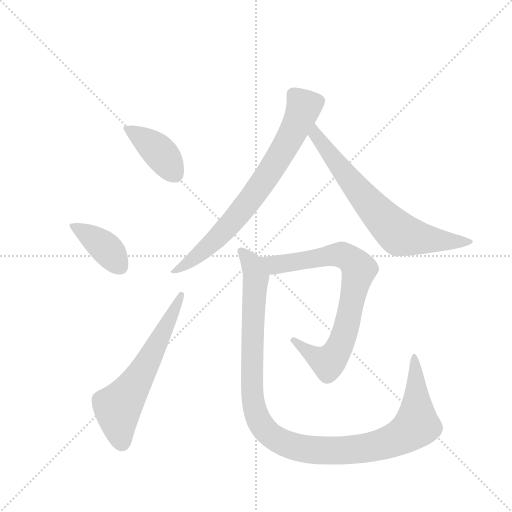
t = 0.00 s
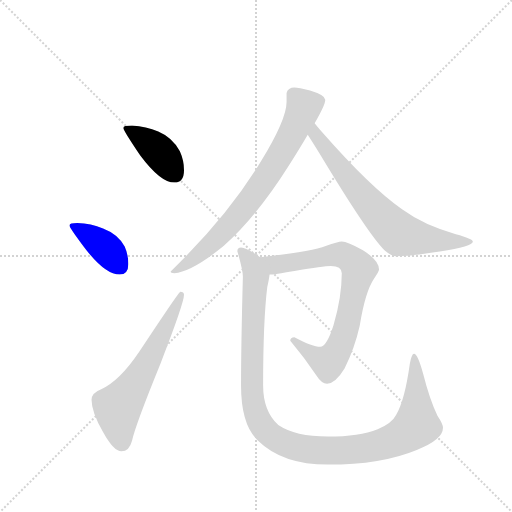
t = 1.14 s
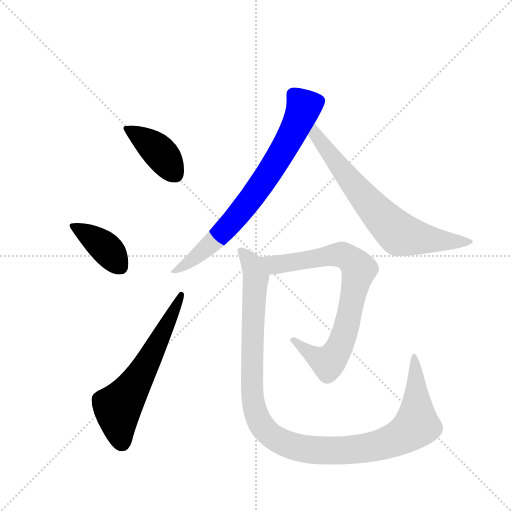
t = 2.27 s
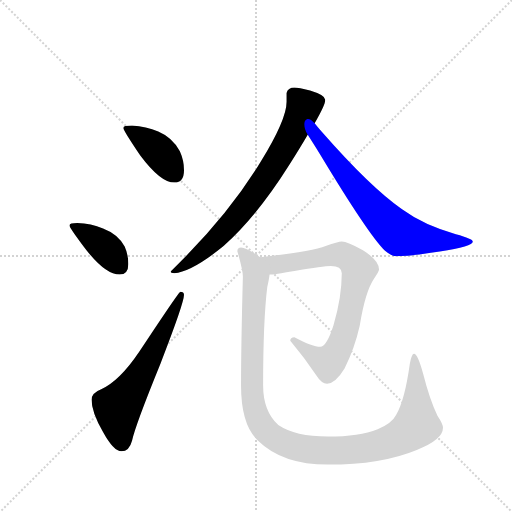
t = 3.41 s
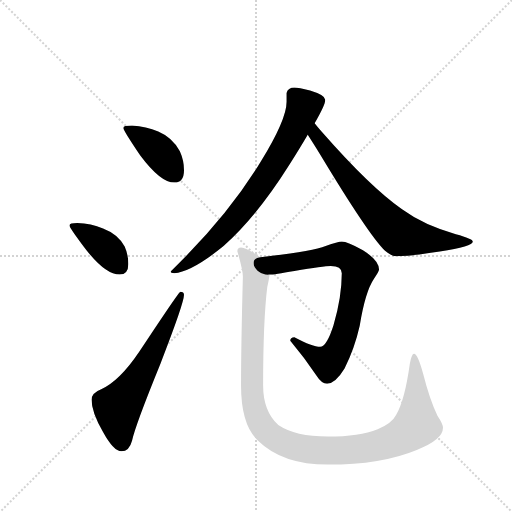
t = 4.54 s
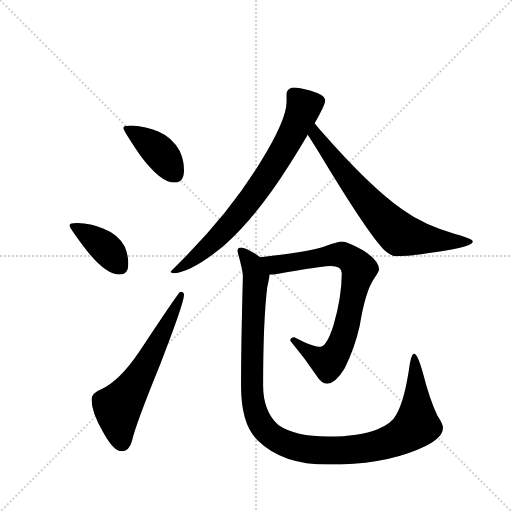
t = 5.68 s

The animated SVG that drew these frames (rendered in a browser with its animation timeline set to each time). Animation: 7 CSS @keyframes rules; one cycle of 5.68 s.

<svg version="1.1" viewBox="0 0 1024 1024" xmlns="http://www.w3.org/2000/svg">
  <g stroke="lightgray" stroke-dasharray="1,1" stroke-width="1" transform="scale(4, 4)">
    <line x1="0" y1="0" x2="256" y2="256"></line>
    <line x1="256" y1="0" x2="0" y2="256"></line>
    <line x1="128" y1="0" x2="128" y2="256"></line>
    <line x1="0" y1="128" x2="256" y2="128"></line>
  </g>
  <g transform="scale(0.92, -0.92) translate(60, -900)">
    <style type="text/css">
      
        @keyframes keyframes0 {
          from {
            stroke: blue;
            stroke-dashoffset: 406;
            stroke-width: 128;
          }
          57% {
            animation-timing-function: step-end;
            stroke: blue;
            stroke-dashoffset: 0;
            stroke-width: 128;
          }
          to {
            stroke: black;
            stroke-width: 1024;
          }
        }
        #make-me-a-hanzi-animation-0 {
          animation: keyframes0 0.5804036458333334s both;
          animation-delay: 0s;
          animation-timing-function: linear;
        }
      
        @keyframes keyframes1 {
          from {
            stroke: blue;
            stroke-dashoffset: 395;
            stroke-width: 128;
          }
          56% {
            animation-timing-function: step-end;
            stroke: blue;
            stroke-dashoffset: 0;
            stroke-width: 128;
          }
          to {
            stroke: black;
            stroke-width: 1024;
          }
        }
        #make-me-a-hanzi-animation-1 {
          animation: keyframes1 0.5714518229166666s both;
          animation-delay: 0.5804036458333334s;
          animation-timing-function: linear;
        }
      
        @keyframes keyframes2 {
          from {
            stroke: blue;
            stroke-dashoffset: 616;
            stroke-width: 128;
          }
          67% {
            animation-timing-function: step-end;
            stroke: blue;
            stroke-dashoffset: 0;
            stroke-width: 128;
          }
          to {
            stroke: black;
            stroke-width: 1024;
          }
        }
        #make-me-a-hanzi-animation-2 {
          animation: keyframes2 0.7513020833333334s both;
          animation-delay: 1.15185546875s;
          animation-timing-function: linear;
        }
      
        @keyframes keyframes3 {
          from {
            stroke: blue;
            stroke-dashoffset: 758;
            stroke-width: 128;
          }
          71% {
            animation-timing-function: step-end;
            stroke: blue;
            stroke-dashoffset: 0;
            stroke-width: 128;
          }
          to {
            stroke: black;
            stroke-width: 1024;
          }
        }
        #make-me-a-hanzi-animation-3 {
          animation: keyframes3 0.8668619791666666s both;
          animation-delay: 1.9031575520833335s;
          animation-timing-function: linear;
        }
      
        @keyframes keyframes4 {
          from {
            stroke: blue;
            stroke-dashoffset: 712;
            stroke-width: 128;
          }
          70% {
            animation-timing-function: step-end;
            stroke: blue;
            stroke-dashoffset: 0;
            stroke-width: 128;
          }
          to {
            stroke: black;
            stroke-width: 1024;
          }
        }
        #make-me-a-hanzi-animation-4 {
          animation: keyframes4 0.8294270833333334s both;
          animation-delay: 2.77001953125s;
          animation-timing-function: linear;
        }
      
        @keyframes keyframes5 {
          from {
            stroke: blue;
            stroke-dashoffset: 780;
            stroke-width: 128;
          }
          72% {
            animation-timing-function: step-end;
            stroke: blue;
            stroke-dashoffset: 0;
            stroke-width: 128;
          }
          to {
            stroke: black;
            stroke-width: 1024;
          }
        }
        #make-me-a-hanzi-animation-5 {
          animation: keyframes5 0.884765625s both;
          animation-delay: 3.5994466145833335s;
          animation-timing-function: linear;
        }
      
        @keyframes keyframes6 {
          from {
            stroke: blue;
            stroke-dashoffset: 1161;
            stroke-width: 128;
          }
          79% {
            animation-timing-function: step-end;
            stroke: blue;
            stroke-dashoffset: 0;
            stroke-width: 128;
          }
          to {
            stroke: black;
            stroke-width: 1024;
          }
        }
        #make-me-a-hanzi-animation-6 {
          animation: keyframes6 1.19482421875s both;
          animation-delay: 4.484212239583334s;
          animation-timing-function: linear;
        }
      
    </style>
    
      <path d="M 227 627 Q 208 627 208 622 Q 208 617 245 562 Q 289 503 319 503 Q 340 503 340 530 Q 340 551 331 571 Q 315 601 284 614 Q 258 625 227 627 Z" fill="lightgray"></path>
    
      <path d="M 108 415 Q 91 415 91 410 Q 91 405 128 356 Q 170 303 200 303 Q 219 303 219 326 Q 219 346 211 364 Q 196 391 164 403 Q 138 414 108 415 Z" fill="lightgray"></path>
    
      <path d="M 332 266 Q 329 266 243 136 Q 200 72 160 54 Q 139 46 139 31 Q 139 4 164 -39 Q 187 -81 204 -81 Q 221 -81 227 -58 Q 234 -25 289 110 Q 340 241 340 259 Q 340 266 332 266 Z" fill="lightgray"></path>
    
      <path d="M 580 710 Q 566 710 563 698 L 563 679 Q 563 640 507 549 Q 435 430 311 310 Q 311 307 319 306 Q 357 309 426 365 Q 498 429 568 540 Q 592 578 609 607 L 624 632 Q 647 672 647 682 L 647 683 Q 647 693 614 703 Q 589 710 580 710 Z" fill="lightgray"></path>
    
      <path d="M 609 607 Q 618 593 635 566 Q 741 390 777 355 Q 792 343 800 343 Q 834 343 896 353 Q 968 364 968 375 Q 968 381 931 391 Q 862 410 814 445 Q 745 493 639 614 Q 631 623 624 632 C 605 655 593 632 609 607 Z" fill="lightgray"></path>
    
      <path d="M 683 375 Q 675 375 648 365 Q 618 353 506 341 C 476 338 496 300 526 303 L 527 303 Q 535 303 580 311 Q 644 322 659 322 Q 683 322 683 306 Q 683 254 665 193 Q 650 146 636 146 Q 620 146 580 167 Q 571 167 571 159 Q 603 121 629 82 Q 639 66 651 66 Q 669 66 689 99 Q 711 143 722 192 Q 734 266 753 294 Q 764 310 764 314 Q 764 334 729 356 Q 695 375 683 375 Z" fill="lightgray"></path>
    
      <path d="M 506 341 Q 505 341 504 342 Q 475 362 464 362 Q 456 362 456 354 Q 468 312 468 299 Q 464 148 464 62 Q 464 -24 501 -58 Q 554 -110 653 -110 Q 769 -110 846 -78 Q 903 -56 903 -30 Q 903 -22 891 -4 Q 874 32 860 87 Q 848 131 840 131 Q 835 131 831 110 Q 820 30 801 -2 Q 792 -20 761 -33 Q 721 -49 653 -49 Q 582 -49 545 -24 Q 512 6 512 62 Q 512 202 521 276 Q 525 293 526 303 C 530 326 530 326 506 341 Z" fill="lightgray"></path>
    
    
      <clipPath id="make-me-a-hanzi-clip-0">
        <path d="M 227 627 Q 208 627 208 622 Q 208 617 245 562 Q 289 503 319 503 Q 340 503 340 530 Q 340 551 331 571 Q 315 601 284 614 Q 258 625 227 627 Z"></path>
      </clipPath>
      <path clip-path="url(#make-me-a-hanzi-clip-0)" d="M 212 621 L 283 573 L 321 521" fill="none" id="make-me-a-hanzi-animation-0" stroke-dasharray="278 556" stroke-linecap="round"></path>
    
      <clipPath id="make-me-a-hanzi-clip-1">
        <path d="M 108 415 Q 91 415 91 410 Q 91 405 128 356 Q 170 303 200 303 Q 219 303 219 326 Q 219 346 211 364 Q 196 391 164 403 Q 138 414 108 415 Z"></path>
      </clipPath>
      <path clip-path="url(#make-me-a-hanzi-clip-1)" d="M 95 409 L 166 364 L 201 322" fill="none" id="make-me-a-hanzi-animation-1" stroke-dasharray="267 534" stroke-linecap="round"></path>
    
      <clipPath id="make-me-a-hanzi-clip-2">
        <path d="M 332 266 Q 329 266 243 136 Q 200 72 160 54 Q 139 46 139 31 Q 139 4 164 -39 Q 187 -81 204 -81 Q 221 -81 227 -58 Q 234 -25 289 110 Q 340 241 340 259 Q 340 266 332 266 Z"></path>
      </clipPath>
      <path clip-path="url(#make-me-a-hanzi-clip-2)" d="M 205 -62 L 196 11 L 248 89 L 335 261" fill="none" id="make-me-a-hanzi-animation-2" stroke-dasharray="488 976" stroke-linecap="round"></path>
    
      <clipPath id="make-me-a-hanzi-clip-3">
        <path d="M 580 710 Q 566 710 563 698 L 563 679 Q 563 640 507 549 Q 435 430 311 310 Q 311 307 319 306 Q 357 309 426 365 Q 498 429 568 540 Q 592 578 609 607 L 624 632 Q 647 672 647 682 L 647 683 Q 647 693 614 703 Q 589 710 580 710 Z"></path>
      </clipPath>
      <path clip-path="url(#make-me-a-hanzi-clip-3)" d="M 638 683 L 600 668 L 585 629 L 531 533 L 451 424 L 364 340 L 332 317 L 318 315" fill="none" id="make-me-a-hanzi-animation-3" stroke-dasharray="630 1260" stroke-linecap="round"></path>
    
      <clipPath id="make-me-a-hanzi-clip-4">
        <path d="M 609 607 Q 618 593 635 566 Q 741 390 777 355 Q 792 343 800 343 Q 834 343 896 353 Q 968 364 968 375 Q 968 381 931 391 Q 862 410 814 445 Q 745 493 639 614 Q 631 623 624 632 C 605 655 593 632 609 607 Z"></path>
      </clipPath>
      <path clip-path="url(#make-me-a-hanzi-clip-4)" d="M 623 624 L 629 602 L 685 526 L 768 429 L 809 391 L 906 374 L 963 375" fill="none" id="make-me-a-hanzi-animation-4" stroke-dasharray="584 1168" stroke-linecap="round"></path>
    
      <clipPath id="make-me-a-hanzi-clip-5">
        <path d="M 683 375 Q 675 375 648 365 Q 618 353 506 341 C 476 338 496 300 526 303 L 527 303 Q 535 303 580 311 Q 644 322 659 322 Q 683 322 683 306 Q 683 254 665 193 Q 650 146 636 146 Q 620 146 580 167 Q 571 167 571 159 Q 603 121 629 82 Q 639 66 651 66 Q 669 66 689 99 Q 711 143 722 192 Q 734 266 753 294 Q 764 310 764 314 Q 764 334 729 356 Q 695 375 683 375 Z"></path>
      </clipPath>
      <path clip-path="url(#make-me-a-hanzi-clip-5)" d="M 517 339 L 528 328 L 549 325 L 664 346 L 686 345 L 721 315 L 690 179 L 662 120 L 654 113 L 642 116 L 580 158" fill="none" id="make-me-a-hanzi-animation-5" stroke-dasharray="652 1304" stroke-linecap="round"></path>
    
      <clipPath id="make-me-a-hanzi-clip-6">
        <path d="M 506 341 Q 505 341 504 342 Q 475 362 464 362 Q 456 362 456 354 Q 468 312 468 299 Q 464 148 464 62 Q 464 -24 501 -58 Q 554 -110 653 -110 Q 769 -110 846 -78 Q 903 -56 903 -30 Q 903 -22 891 -4 Q 874 32 860 87 Q 848 131 840 131 Q 835 131 831 110 Q 820 30 801 -2 Q 792 -20 761 -33 Q 721 -49 653 -49 Q 582 -49 545 -24 Q 512 6 512 62 Q 512 202 521 276 Q 525 293 526 303 C 530 326 530 326 506 341 Z"></path>
      </clipPath>
      <path clip-path="url(#make-me-a-hanzi-clip-6)" d="M 466 352 L 489 323 L 497 298 L 488 134 L 492 18 L 511 -28 L 542 -55 L 575 -70 L 614 -78 L 694 -79 L 767 -67 L 825 -41 L 846 -24 L 840 126" fill="none" id="make-me-a-hanzi-animation-6" stroke-dasharray="1033 2066" stroke-linecap="round"></path>
    
  </g>
</svg>
